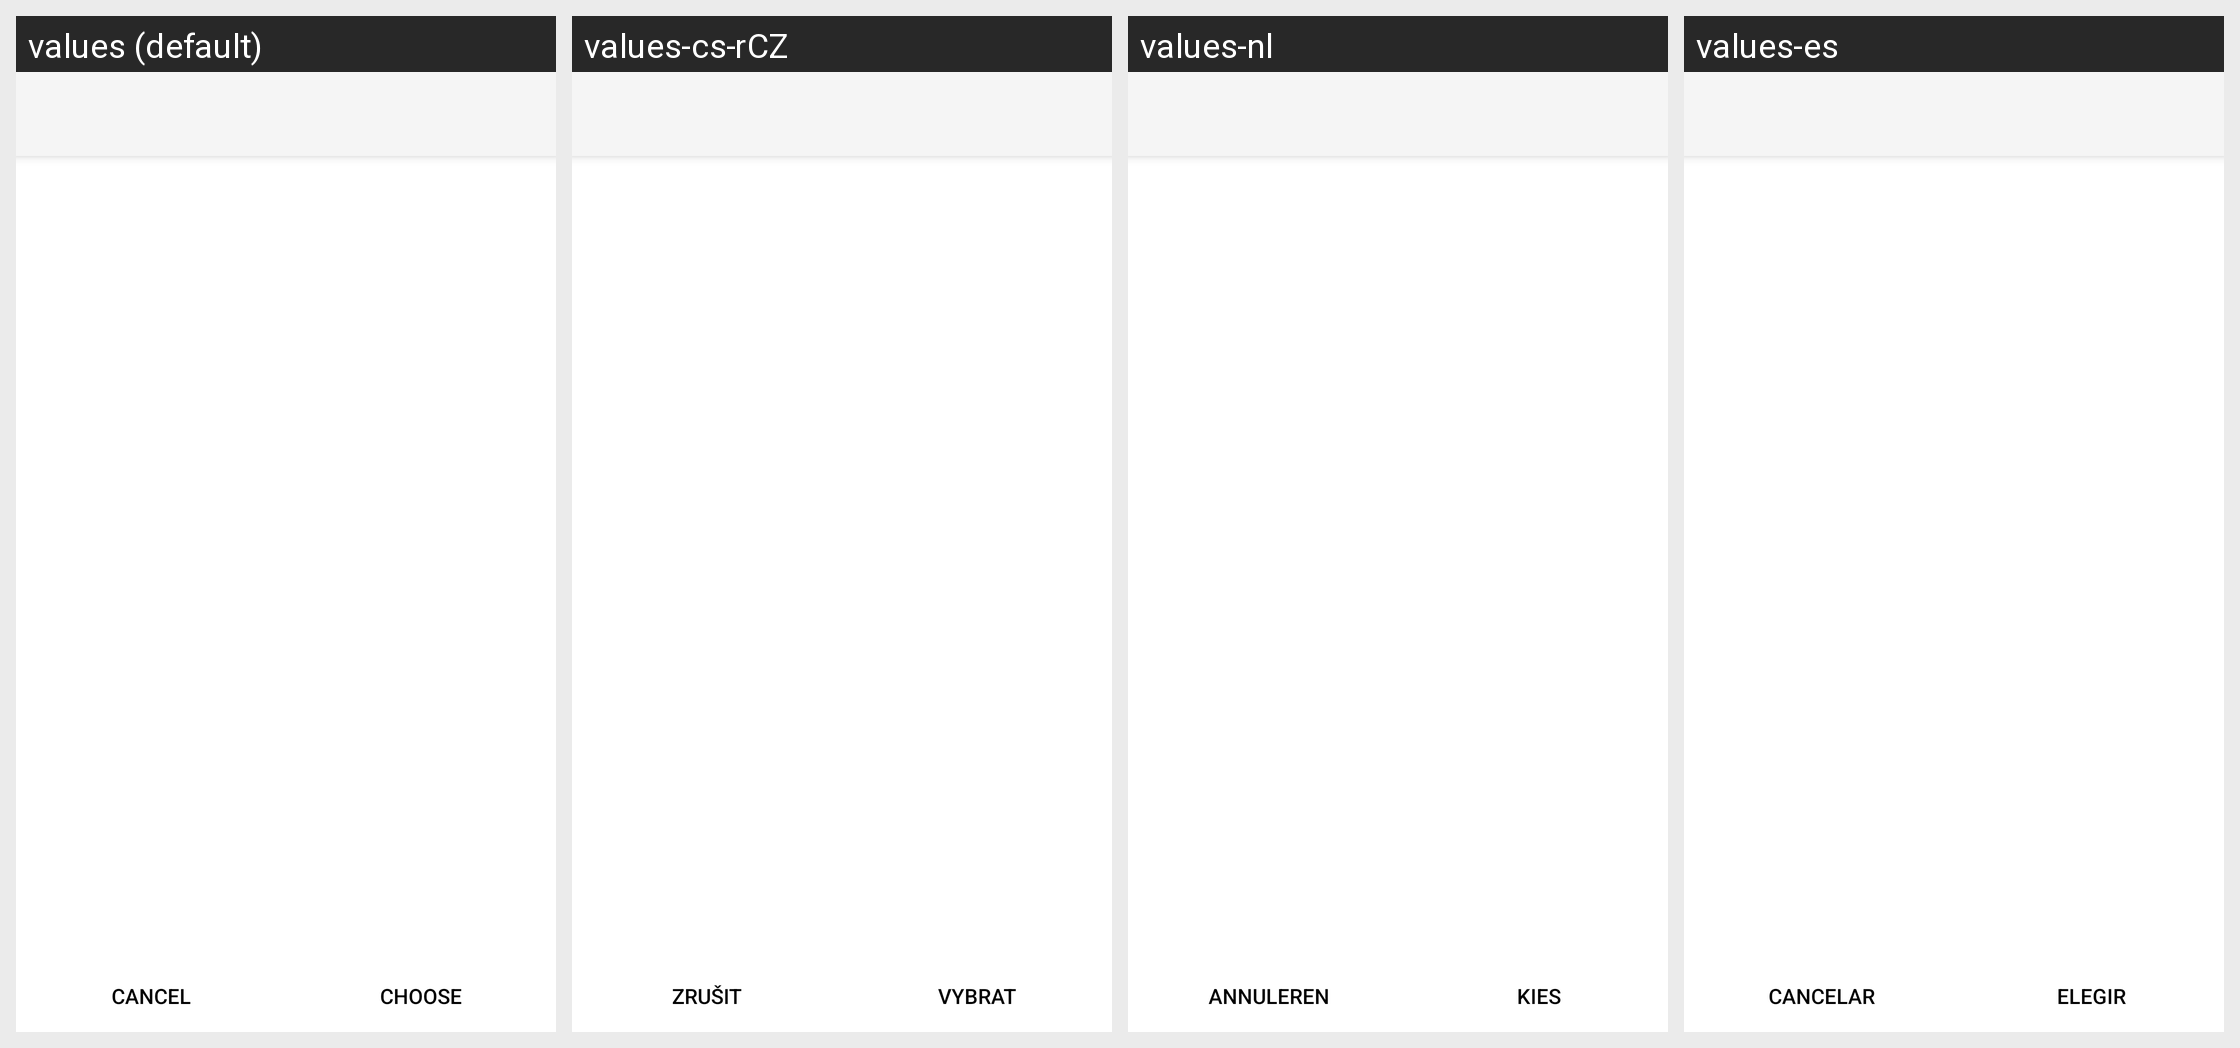

Strings drawn on this Android screen and how each of the app's shown locales translates them:
Android screen res/layout/files_folder_picker.xml rendered under 4 locales, left to right: values (default), values-cs-rCZ, values-nl, values-es. Device: Nexus 5 (rendered at 1080×1920; each locale shown at half size, 540×960, under a caption strip naming it); theme Theme.synox.
Other locales in the repository, not shown: values-bs, values-ca, values-de, values-de-rDE, values-en-rGB, values-eo, values-et-rEE, values-fi-rFI, values-fr, values-he, values-hr, values-hu-rHU, values-it, values-ja-rJP, values-ko, values-lt-rLT, values-mk, values-nb-rNO, values-pt-rBR, values-pt-rPT, values-ru, values-sl, values-sq, values-sv, values-th-rTH, values-tr, values-zh-rTW.
Strings drawn on this screen, with the default value and each locale's value (text and hints the layout hard-codes, and strings that could not be matched under every locale, appear in the picture but are not listed):

common_cancel
  values: Cancel
  values-cs-rCZ: Zrušit
  values-nl: Annuleren
  values-es: Cancelar

folder_picker_choose_button_text
  values: Choose
  values-cs-rCZ: Vybrat
  values-nl: Kies
  values-es: Elegir
